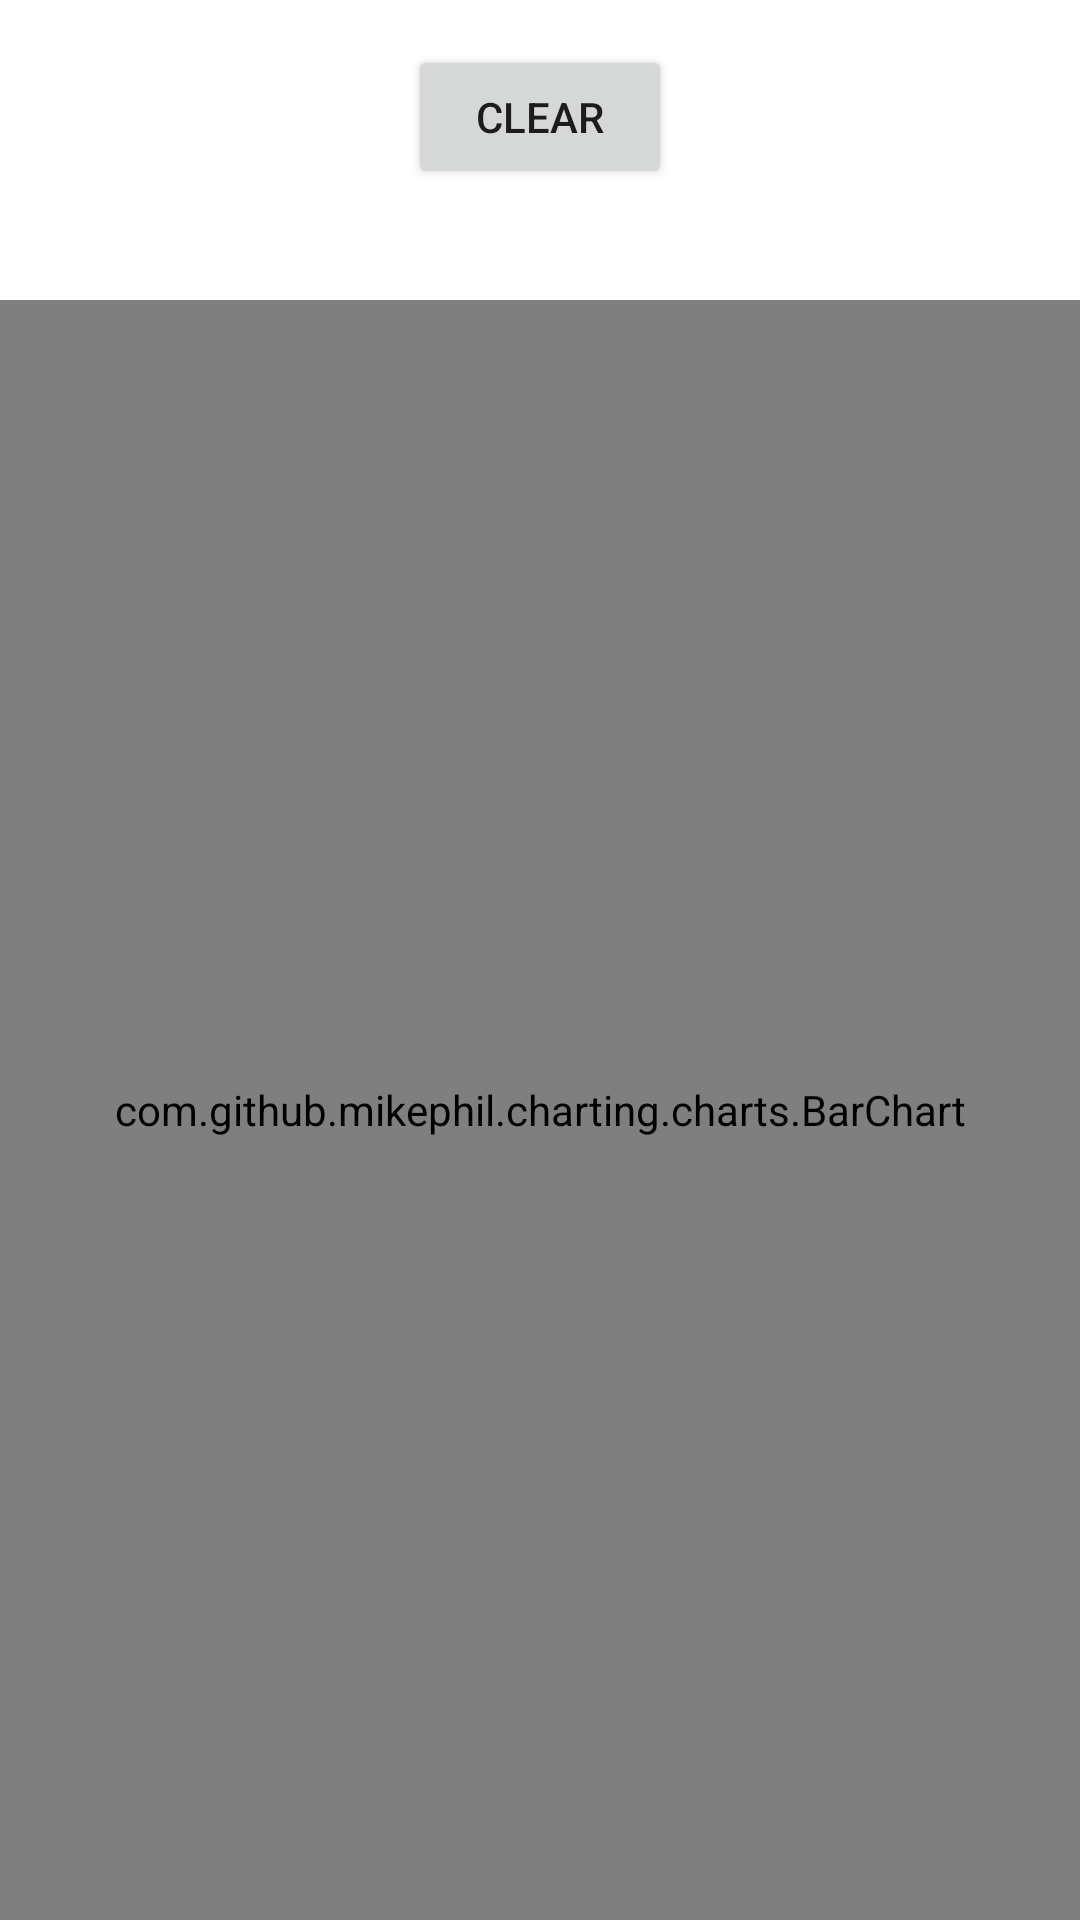

Android layout source for this screen:
<!-- AndroidManifest.xml: application theme Theme.BMICalculator -->
<!-- res/layout/activity_history.xml -->
<?xml version="1.0" encoding="utf-8"?>
<androidx.constraintlayout.widget.ConstraintLayout xmlns:android="http://schemas.android.com/apk/res/android"
    xmlns:app="http://schemas.android.com/apk/res-auto"
    xmlns:tools="http://schemas.android.com/tools"
    android:layout_width="match_parent"
    android:layout_height="match_parent"
    tools:context=".BMIListHistory">

    <Button
        android:id="@+id/clearHistoryButton"
        android:layout_width="wrap_content"
        android:layout_height="wrap_content"
        android:layout_marginTop="15dp"
        android:text="@string/clear"
        app:layout_constraintEnd_toEndOf="parent"
        app:layout_constraintStart_toStartOf="parent"
        app:layout_constraintTop_toTopOf="parent" />

    <com.github.mikephil.charting.charts.BarChart
        android:id="@+id/barchart"
        android:layout_width="match_parent"
        android:layout_height="match_parent"
        android:layout_marginTop="100dp"
        app:layout_constraintBottom_toBottomOf="parent"
        app:layout_constraintEnd_toEndOf="parent"
        app:layout_constraintStart_toStartOf="parent"
        app:layout_constraintTop_toBottomOf="@+id/clearHistoryButton">

    </com.github.mikephil.charting.charts.BarChart>

</androidx.constraintlayout.widget.ConstraintLayout>
<!-- resources referenced by this layout -->
<resources>
  <string name="clear">Clear</string>
  <style name="Theme.BMICalculator" parent="Theme.MaterialComponents.DayNight.DarkActionBar">
          
          <item name="colorPrimary">@color/cust_pri</item>
          <item name="colorPrimaryVariant">@color/purple_700</item>
          <item name="colorOnPrimary">@color/white</item>
          
          <item name="colorSecondary">@color/cust_sec</item>
          <item name="colorSecondaryVariant">@color/teal_700</item>
          <item name="colorOnSecondary">@color/black</item>
          
          <item name="android:statusBarColor" tools:targetApi="l">?attr/colorPrimaryVariant</item>
          
      </style>
  <color name="cust_pri">#FF0b689e</color>
  <color name="purple_700">#FF3700B3</color>
  <color name="white">#FFFFFFFF</color>
  <color name="cust_sec">#FF40ff00</color>
  <color name="teal_700">#FF018786</color>
  <color name="black">#FF000000</color>
</resources>
